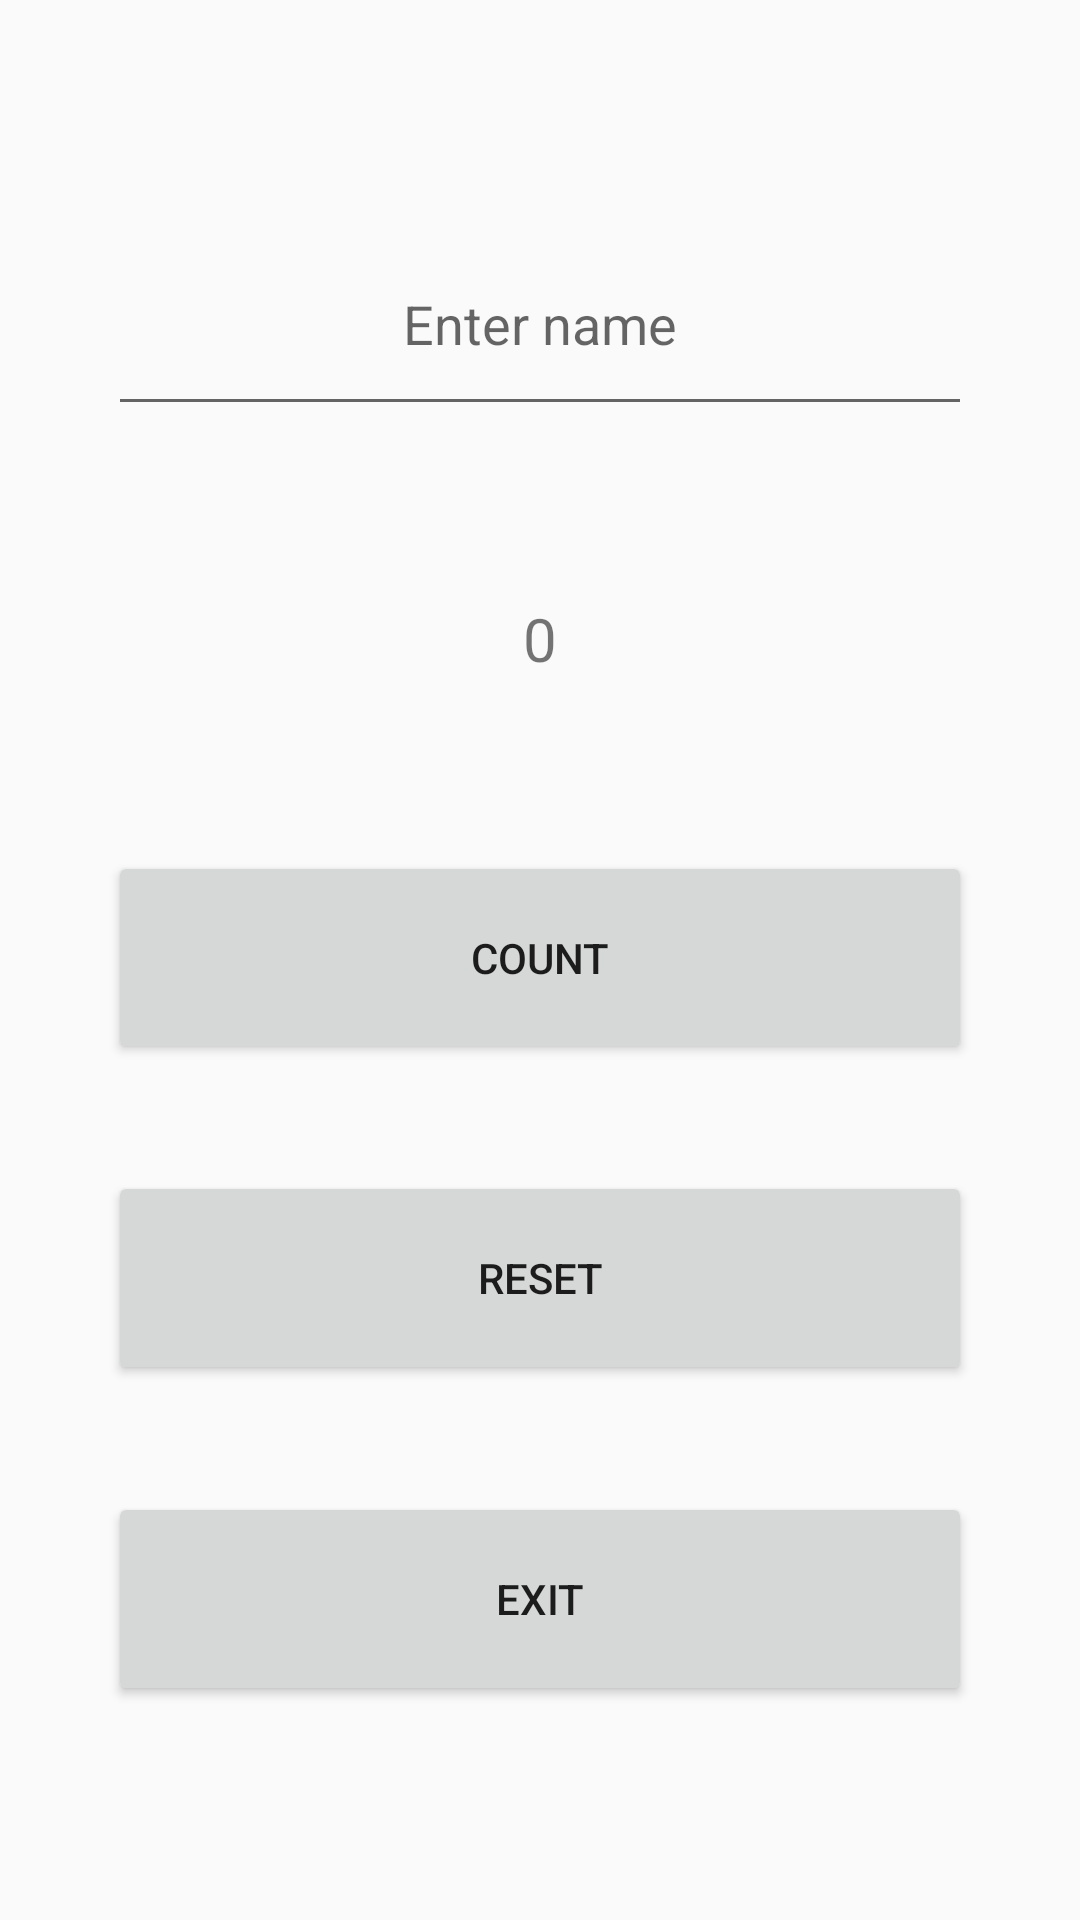

Write the Android layout XML for this screen, with the resource values it uses.
<!-- AndroidManifest.xml: application theme Theme.AppCompat.DayNight.DarkActionBar -->
<!-- res/layout/activity_main.xml -->
<?xml version="1.0" encoding="utf-8"?>
<LinearLayout xmlns:android="http://schemas.android.com/apk/res/android"
    xmlns:app="http://schemas.android.com/apk/res-auto"
    xmlns:tools="http://schemas.android.com/tools"
    android:layout_width="match_parent"
    android:layout_height="match_parent"
    tools:context=".MainActivity">

    <Space
        android:layout_width="0dp"
        android:layout_height="wrap_content"
        android:layout_weight="10" />

    <LinearLayout
        android:layout_width="0dp"
        android:layout_height="match_parent"
        android:layout_weight="80"
        android:orientation="vertical">

        <Space
            android:layout_width="match_parent"
            android:layout_height="0dp"
            android:layout_weight="10" />

        <EditText
            android:id="@+id/nameEt"
            android:layout_width="match_parent"
            android:layout_height="0dp"
            android:layout_weight="10"
            android:ems="10"
            android:gravity="center_horizontal|center_vertical"
            android:hint="Enter name"
            android:inputType="text" />

        <Space
            android:layout_width="match_parent"
            android:layout_height="0dp"
            android:layout_weight="5" />

        <TextView
            android:id="@+id/countTv"
            android:layout_width="match_parent"
            android:layout_height="0dp"
            android:layout_weight="10"
            android:gravity="center_horizontal|center_vertical"
            android:text="0"
            android:textSize="20sp" />

        <Space
            android:layout_width="match_parent"
            android:layout_height="0dp"
            android:layout_weight="5" />

        <Button
            android:id="@+id/countBtn"
            android:layout_width="match_parent"
            android:layout_height="0dp"
            android:layout_weight="10"
            android:gravity="center_horizontal|center_vertical"
            android:onClick="incCount"
            android:text="Count" />

        <Space
            android:layout_width="match_parent"
            android:layout_height="0dp"
            android:layout_weight="5" />

        <Button
            android:id="@+id/resetBtn"
            android:layout_width="match_parent"
            android:layout_height="0dp"
            android:layout_weight="10"
            android:gravity="center_horizontal|center_vertical"
            android:onClick="resetCount"
            android:text="Reset" />

        <Space
            android:layout_width="match_parent"
            android:layout_height="0dp"
            android:layout_weight="5" />

        <Button
            android:id="@+id/exitBtn"
            android:layout_width="match_parent"
            android:layout_height="0dp"
            android:layout_weight="10"
            android:gravity="center_horizontal|center_vertical"
            android:onClick="exitApp"
            android:text="Exit" />

        <Space
            android:layout_width="match_parent"
            android:layout_height="0dp"
            android:layout_weight="10" />
    </LinearLayout>

    <Space
        android:layout_width="0dp"
        android:layout_height="wrap_content"
        android:layout_weight="10" />
</LinearLayout>
<!-- resources referenced by this layout -->
<resources>

</resources>
